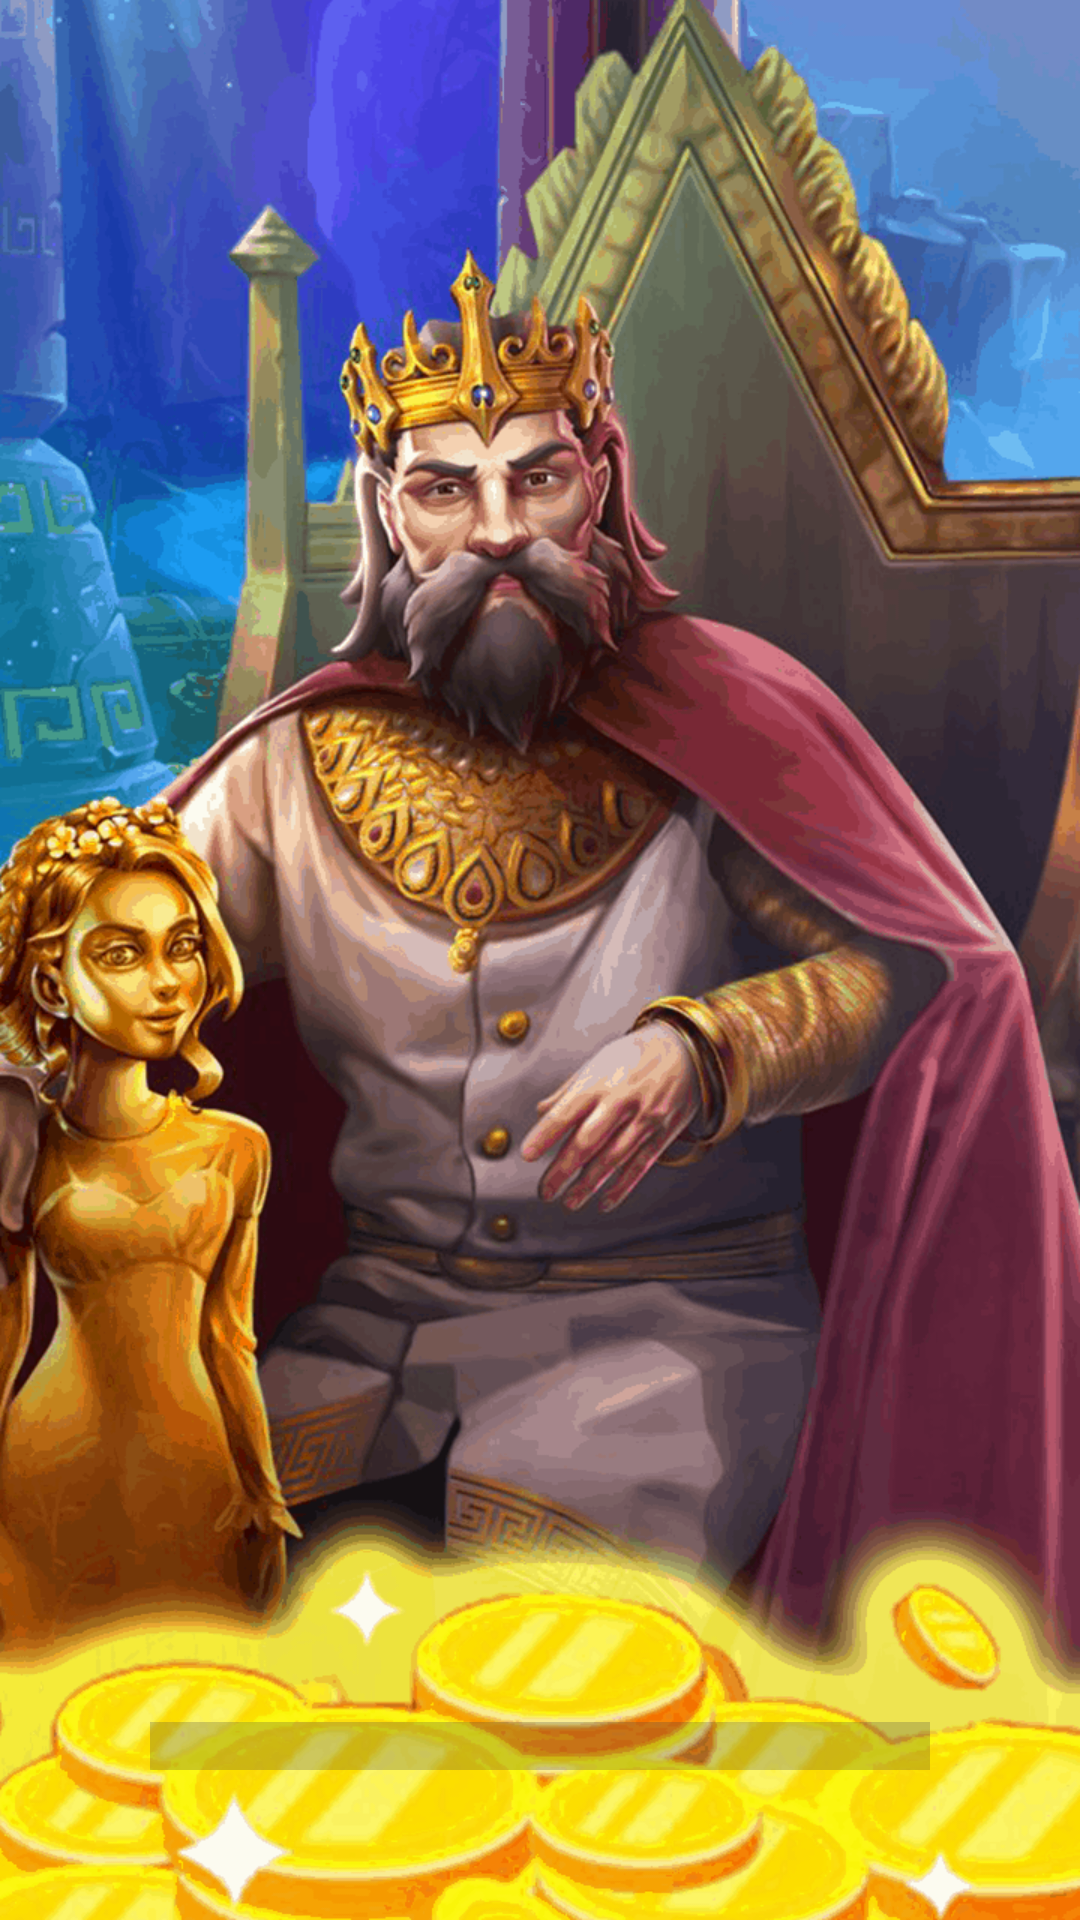

Produce the Android XML layout that renders to this screen, including the resource entries it uses.
<!-- AndroidManifest.xml: application theme Theme.EmpireOfGold -->
<!-- res/layout/activity_main.xml -->
<?xml version="1.0" encoding="utf-8"?>
<androidx.constraintlayout.widget.ConstraintLayout xmlns:android="http://schemas.android.com/apk/res/android"
    xmlns:app="http://schemas.android.com/apk/res-auto"
    xmlns:tools="http://schemas.android.com/tools"
    android:layout_width="match_parent"
    android:layout_height="match_parent"
    android:background="@drawable/load"
    tools:context=".activity.MainActivity" >

    <ProgressBar
        android:id="@+id/progressBar"
        style="?android:attr/progressBarStyleHorizontal"
        android:layout_width="0dp"
        android:layout_height="wrap_content"
        android:layout_marginStart="50dp"
        android:layout_marginEnd="50dp"
        android:layout_marginBottom="50dp"
        android:indeterminate="true"
        android:indeterminateTint="#424242"
        android:scaleY="5"
        app:layout_constraintBottom_toBottomOf="parent"
        app:layout_constraintEnd_toEndOf="parent"
        app:layout_constraintStart_toStartOf="parent" />
</androidx.constraintlayout.widget.ConstraintLayout>
<!-- resources referenced by this layout -->
<resources>
  <!-- drawable load: png bitmap (drawable-v24, 263648 bytes) -->
  <style name="Theme.EmpireOfGold" parent="Theme.MaterialComponents.DayNight.NoActionBar">
          
          <item name="colorPrimary">#424242</item>
          <item name="colorPrimaryVariant">@color/black</item>
          <item name="colorOnPrimary">@color/white</item>
          
          <item name="colorSecondary">@color/teal_200</item>
          <item name="colorSecondaryVariant">@color/teal_700</item>
          <item name="colorOnSecondary">@color/black</item>
          
          <item name="android:statusBarColor" tools:targetApi="l">?attr/colorPrimaryVariant</item>
          
      </style>
  <color name="black">#FF000000</color>
  <color name="white">#FFFFFFFF</color>
  <color name="teal_200">#FF03DAC5</color>
  <color name="teal_700">#FF018786</color>
</resources>
